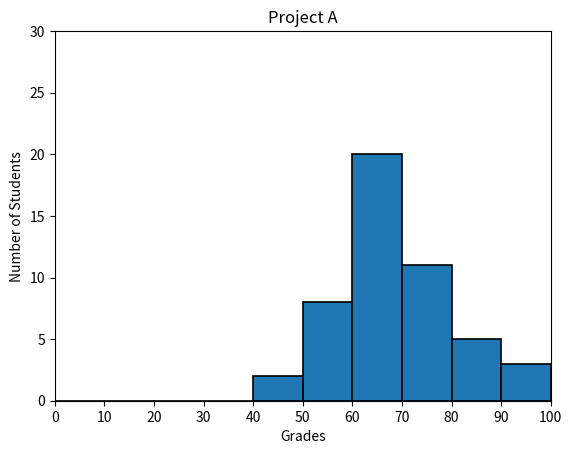

Recreate this plot in Python.
#!/usr/bin/env python3
import numpy as np
import matplotlib.pyplot as plt

np.random.seed(5)
student_grades = np.random.normal(68, 15, 50)

# your code here
x = np.arange(101, step=10)
y = np.arange(31, step=5)
plt.hist(student_grades, bins=x, edgecolor='black', linewidth=1.2)
plt.xlabel('Grades')
plt.ylabel('Number of Students')
plt.title('Project A')
plt.axis([0, 100, 0, 30])
plt.xticks(x)
plt.yticks(y)
plt.show()
